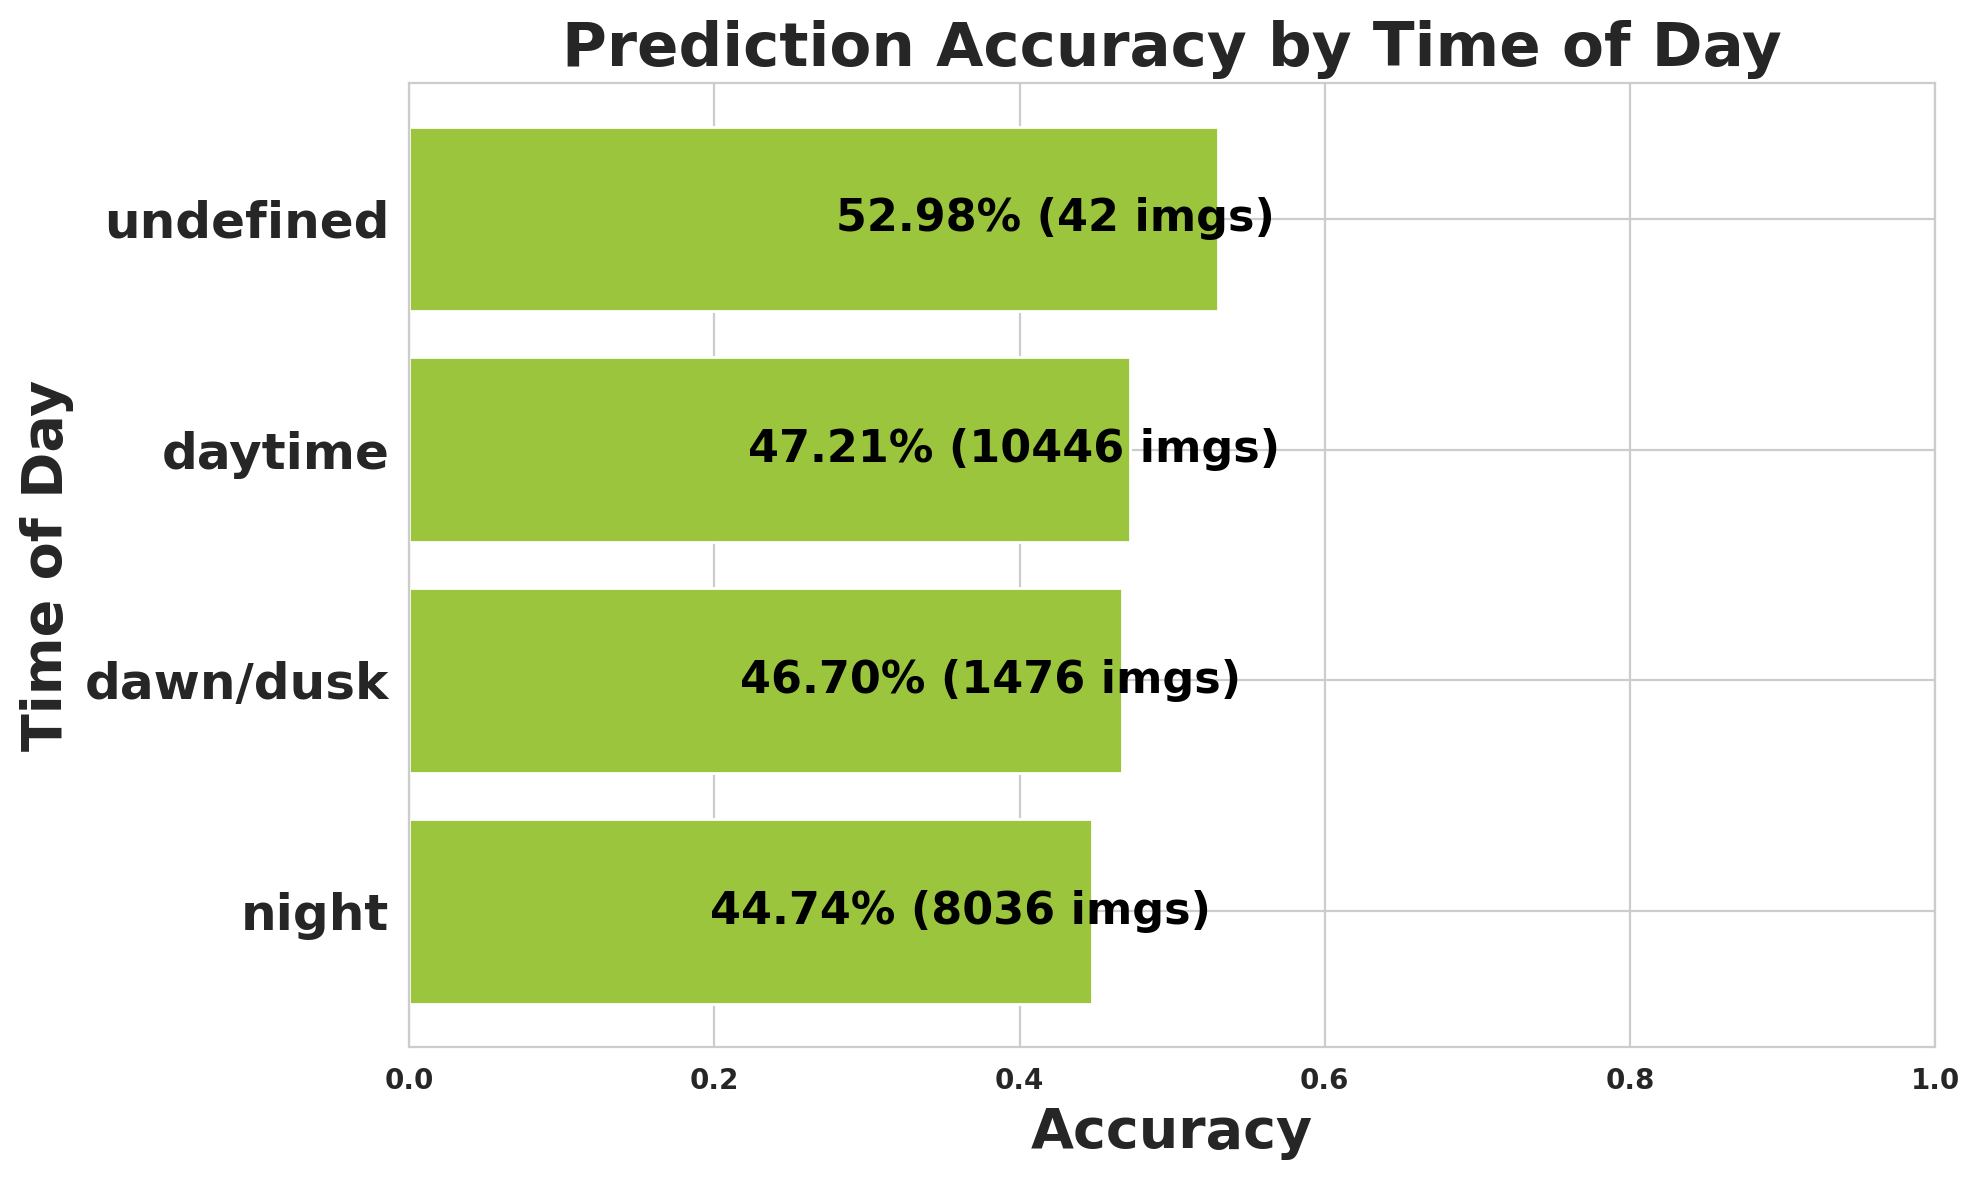

Data behind this chart, as committed beside it:
timeofday, images, expected, matched, missed, accuracy
night, 8036, 131707, 58929, 72778, 0.4474
dawn/dusk, 1476, 28884, 13490, 15394, 0.467
daytime, 10446, 206835, 97652, 109183, 0.4721
undefined, 42, 302, 160, 142, 0.5298
